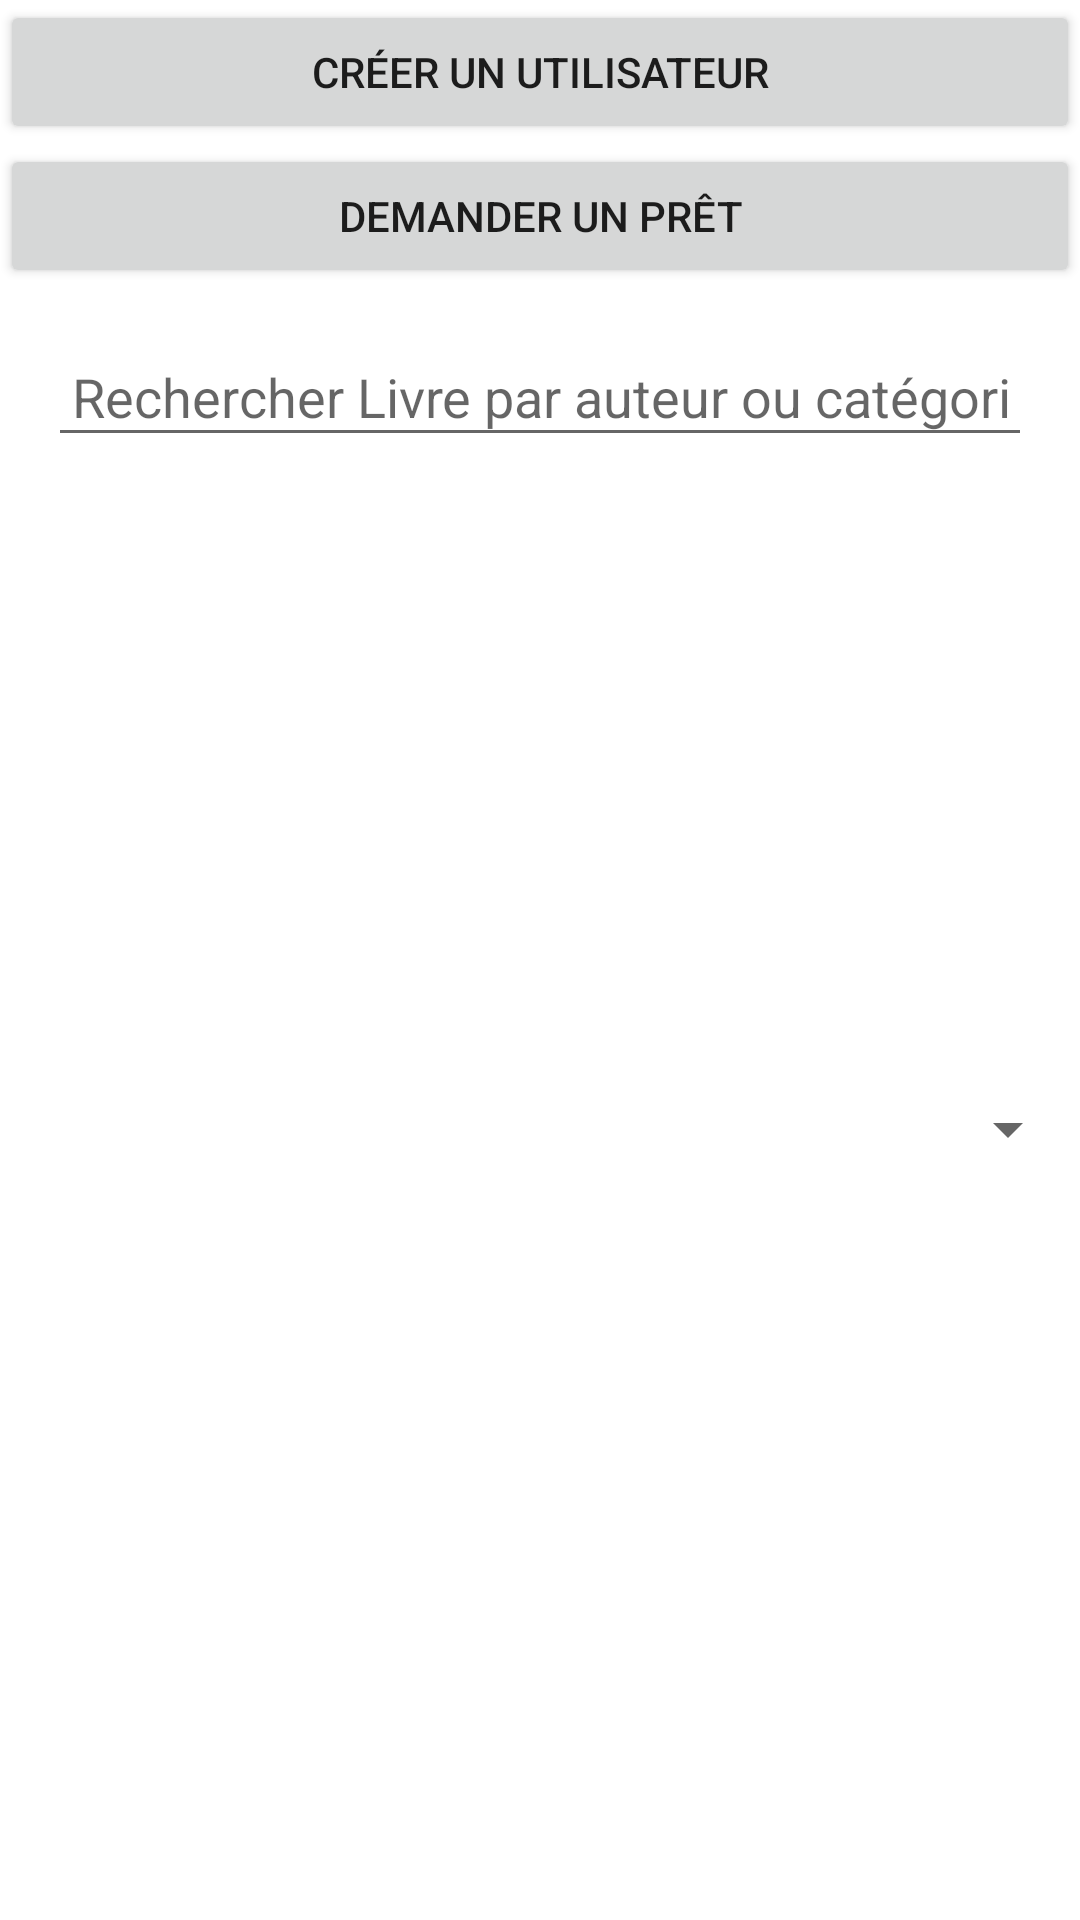

Write the Android layout XML for this screen, with the resource values it uses.
<!-- AndroidManifest.xml: application theme Theme.GestionBib2 -->
<!-- res/layout/activity_user.xml -->
<?xml version="1.0" encoding="utf-8"?>
<LinearLayout xmlns:android="http://schemas.android.com/apk/res/android"
    xmlns:tools="http://schemas.android.com/tools"
    android:layout_width="match_parent"
    android:layout_height="match_parent"
    android:orientation="vertical"
    tools:context=".UserActivity">


    <Button
        android:id="@+id/createUserButton"
        android:layout_width="match_parent"
        android:layout_height="wrap_content"
        android:text="Créer un Utilisateur" />



    <Button
        android:id="@+id/requestLoanButton"
        android:layout_width="match_parent"
        android:layout_height="wrap_content"
        android:text="Demander un Prêt" />
    <AutoCompleteTextView
        android:id="@+id/autoCompleteSearch"
        android:layout_width="match_parent"
        android:layout_height="wrap_content"
        android:hint="Rechercher Livre par auteur ou catégorie"
        android:inputType="text"
        android:completionThreshold="1"
        android:padding="8dp"
        android:layout_margin="16dp"/>

    <ListView
        android:id="@+id/listView"
        android:layout_width="match_parent"
        android:layout_height="143dp" />
    <TextView
        android:id="@+id/textViewSelection"
        android:layout_width="wrap_content"
        android:layout_height="wrap_content"
        />

    <Spinner
        android:id="@+id/spinnerUser"
        android:layout_width="match_parent"
        android:layout_height="92dp" />

    <ImageView
        android:id="@+id/imageViewDrapeau"
        android:layout_width="match_parent"
        android:layout_height="306dp"
        tools:srcCompat="@tools:sample/avatars" />
</LinearLayout>
<!-- resources referenced by this layout -->
<resources>
  <style name="Theme.GestionBib2" parent="Base.Theme.GestionBib2" />
  <style name="Base.Theme.GestionBib2" parent="Theme.MaterialComponents.DayNight.DarkActionBar">
          
          
      </style>
</resources>
